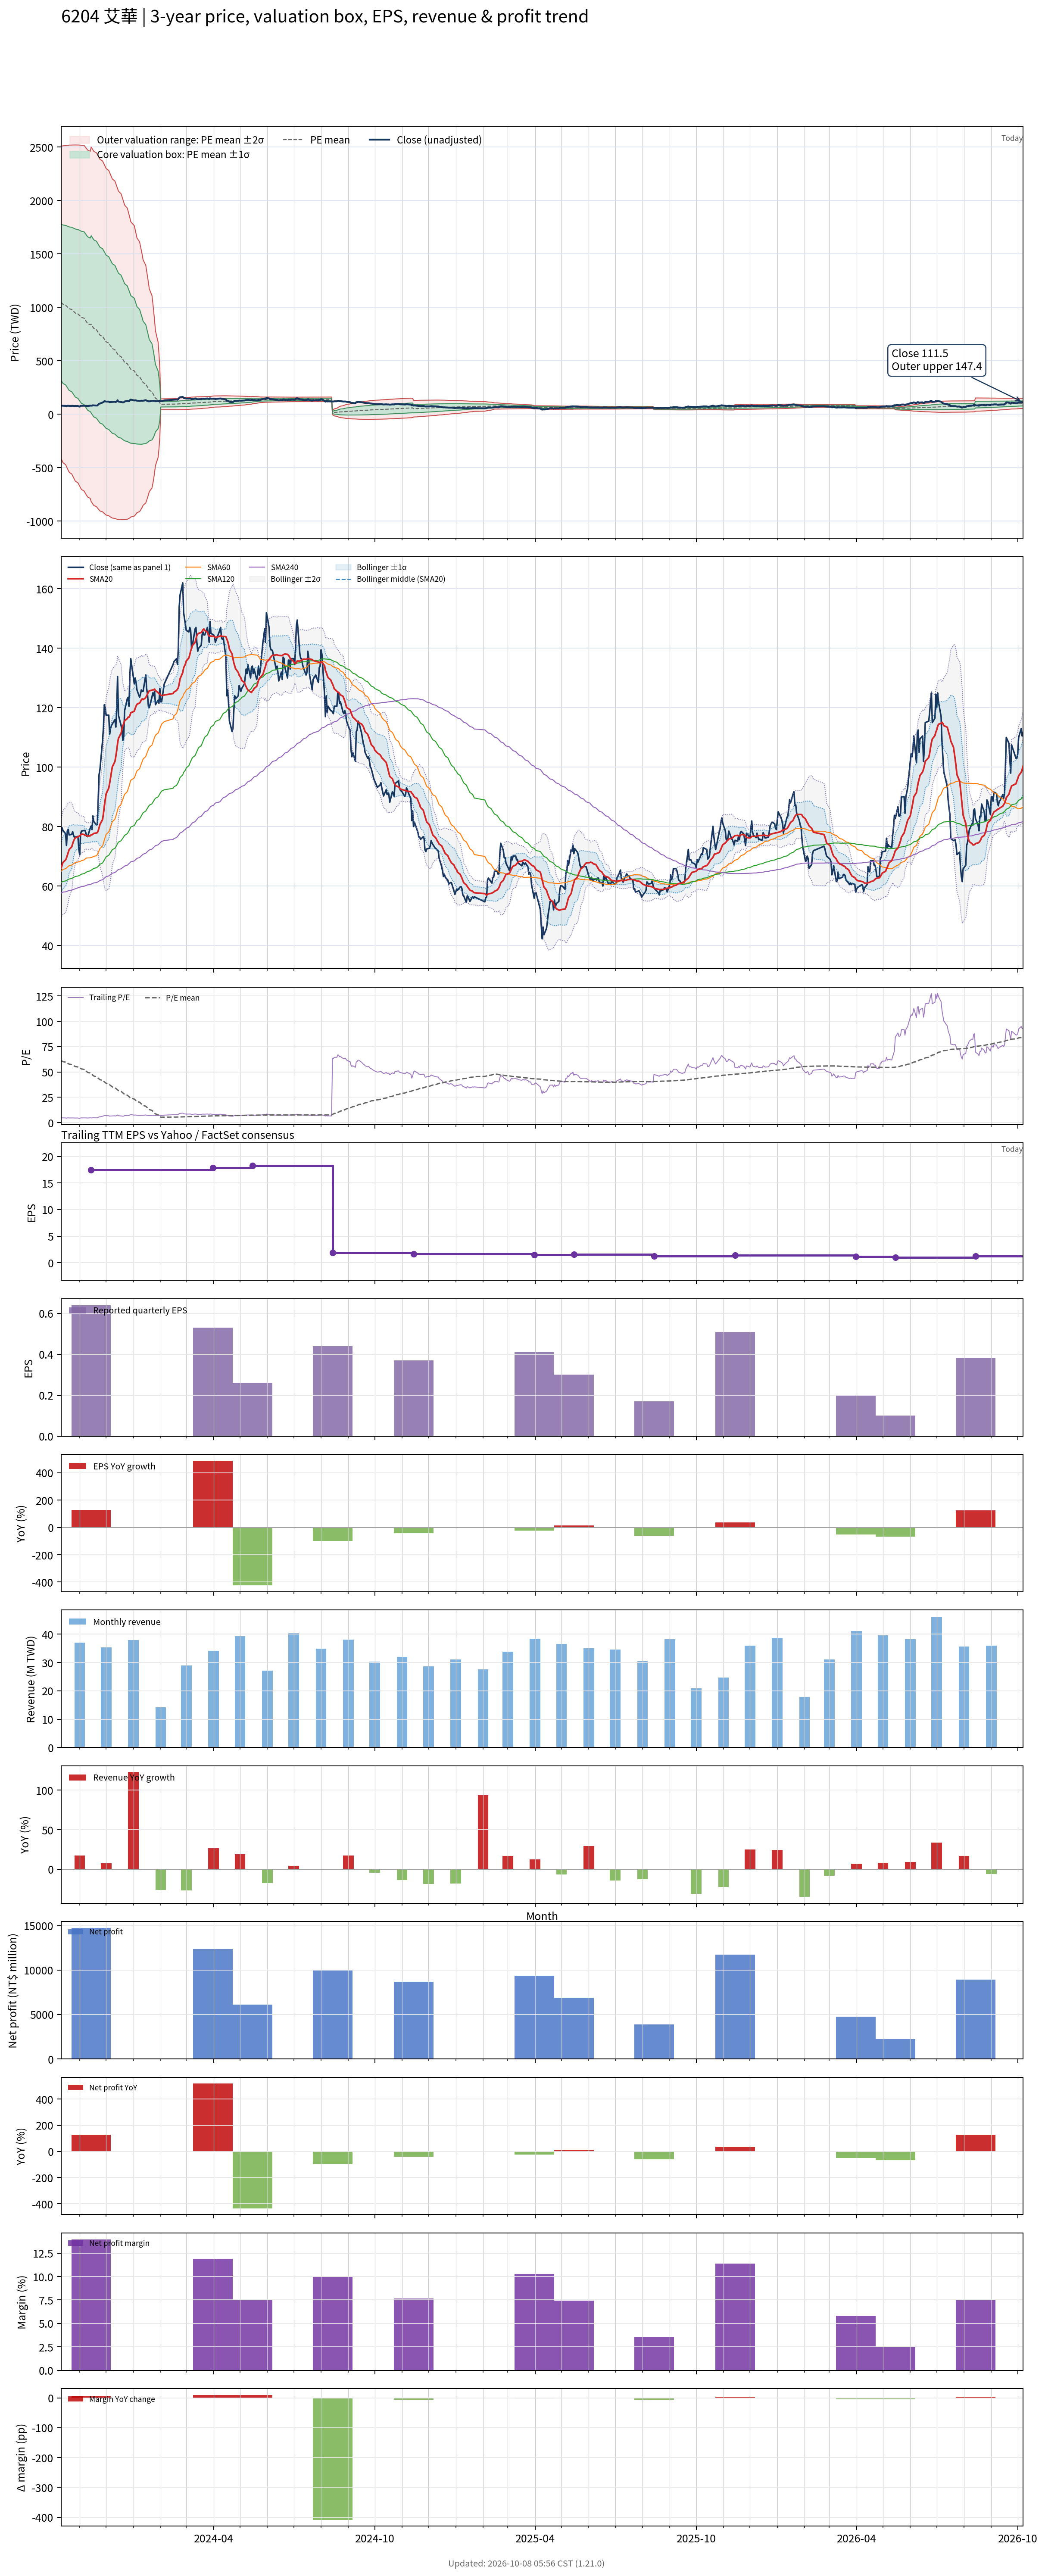

Data behind this chart, as committed beside it:
# chart-version: skill-stock-dynamic-val…
date, close, available_date, period_end, eps, ttm_eps, pe, pe_mean, pe_std, price_m2, price_m1, price_mean, price_p1, price_p2, forward_eps, forward_pe, forward_pe_mean, forward_pe_std, forward_price_m2, forward_price_m1, forward_price_mean, forward_price_p1, forward_price_p2, sma20
2023-10-11, 77.4, 2023-08-14, 2023-06-30, 16.81, 17.1, 4.526, 61.14, 42.74, -416.1, 314.7, 1046, 1776, 2507, , , , , , , , , , 66.09
2023-10-12, 79.6, 2023-08-14, 2023-06-30, 16.81, 17.1, 4.655, 60.65, 43.05, -435.1, 301, 1037, 1773, 2509, , , , , , , , , , 67.02
2023-10-13, 78.7, 2023-08-14, 2023-06-30, 16.81, 17.1, 4.602, 60.16, 43.35, -453.8, 287.5, 1029, 1770, 2511, , , , , , , , , , 67.96
2023-10-16, 77.6, 2023-08-14, 2023-06-30, 16.81, 17.1, 4.538, 59.67, 43.65, -472.3, 274.1, 1020, 1767, 2513, , , , , , , , , , 68.8
2023-10-17, 73.6, 2023-08-14, 2023-06-30, 16.81, 17.1, 4.304, 59.18, 43.94, -490.6, 260.7, 1012, 1763, 2515, , , , , , , , , , 69.44
2023-10-18, 78.5, 2023-08-14, 2023-06-30, 16.81, 17.1, 4.591, 58.7, 44.22, -508.4, 247.6, 1004, 1760, 2516, , , , , , , , , , 70.39
2023-10-19, 79.1, 2023-08-14, 2023-06-30, 16.81, 17.1, 4.626, 58.22, 44.49, -526, 234.8, 995.5, 1756, 2517, , , , , , , , , , 71.36
2023-10-20, 77.2, 2023-08-14, 2023-06-30, 16.81, 17.1, 4.515, 57.74, 44.76, -543.3, 222, 987.4, 1753, 2518, , , , , , , , , , 72.27
2023-10-23, 77.4, 2023-08-14, 2023-06-30, 16.81, 17.1, 4.526, 57.26, 45.02, -560.4, 209.4, 979.2, 1749, 2519, , , , , , , , , , 73.22
2023-10-24, 78.3, 2023-08-14, 2023-06-30, 16.81, 17.1, 4.579, 56.78, 45.27, -577.3, 196.8, 970.9, 1745, 2519, , , , , , , , , , 74.23
2023-10-25, 77.1, 2023-08-14, 2023-06-30, 16.81, 17.1, 4.509, 56.3, 45.52, -594, 184.3, 962.7, 1741, 2519, , , , , , , , , , 75.11
2023-10-26, 76.4, 2023-08-14, 2023-06-30, 16.81, 17.1, 4.468, 55.82, 45.76, -610.5, 172, 954.5, 1737, 2519, , , , , , , , , , 75.76
2023-10-27, 76.5, 2023-08-14, 2023-06-30, 16.81, 17.1, 4.474, 55.34, 46, -626.7, 159.8, 946.3, 1733, 2519, , , , , , , , , , 76.22
2023-10-30, 76.7, 2023-08-14, 2023-06-30, 16.81, 17.1, 4.485, 54.86, 46.23, -642.7, 147.7, 938.2, 1729, 2519, , , , , , , , , , 76.61
2023-10-31, 72.5, 2023-08-14, 2023-06-30, 16.81, 17.1, 4.24, 54.39, 46.45, -658.6, 135.7, 930, 1724, 2519, , , , , , , , , , 76.78
2023-11-01, 70.5, 2023-08-14, 2023-06-30, 16.81, 17.1, 4.123, 53.91, 46.67, -674.3, 123.8, 921.9, 1720, 2518, , , , , , , , , , 76.88
2023-11-02, 77.5, 2023-08-14, 2023-06-30, 16.81, 17.1, 4.532, 53.45, 46.89, -689.5, 112.2, 913.9, 1716, 2517, , , , , , , , , , 77.22
2023-11-03, 78.5, 2023-08-14, 2023-06-30, 16.81, 17.1, 4.591, 52.98, 47.09, -704.6, 100.7, 906, 1711, 2517, , , , , , , , , , 77.47
2023-11-06, 78.7, 2023-08-14, 2023-06-30, 16.81, 17.1, 4.602, 52.51, 47.29, -719.5, 89.21, 897.9, 1707, 2515, , , , , , , , , , 77.36
2023-11-07, 78.7, 2023-08-14, 2023-06-30, 16.81, 17.1, 4.602, 51.78, 47.35, -733.9, 75.72, 885.4, 1695, 2505, , , , , , , , , , 77.03
2023-11-08, 77.9, 2023-08-14, 2023-06-30, 16.81, 17.1, 4.556, 51.05, 47.4, -748.1, 62.44, 873, 1683, 2494, , , , , , , , , , 77.05
2023-11-09, 76.8, 2023-08-14, 2023-06-30, 16.81, 17.1, 4.491, 50.33, 47.44, -761.9, 49.33, 860.6, 1672, 2483, , , , , , , , , , 76.91
2023-11-10, 76.6, 2023-08-14, 2023-06-30, 16.81, 17.1, 4.48, 49.6, 47.47, -775.4, 36.41, 848.2, 1660, 2472, , , , , , , , , , 76.81
2023-11-13, 79.5, 2023-08-14, 2023-06-30, 16.81, 17.1, 4.649, 48.88, 47.49, -788.4, 23.73, 835.9, 1648, 2460, , , , , , , , , , 76.9
2023-11-14, 80.2, 2023-11-14, 2023-09-30, 0.64, 17.46, 4.593, 48.16, 47.5, -817.9, 11.46, 840.9, 1670, 2500, , , , , , , , , , 77.23
2023-11-15, 79, 2023-11-14, 2023-09-30, 0.64, 17.46, 4.525, 47.44, 47.5, -830.5, -1.131, 828.2, 1658, 2487, , , , , , , , , , 77.25
2023-11-16, 83.6, 2023-11-14, 2023-09-30, 0.64, 17.46, 4.788, 46.71, 47.48, -842.5, -13.46, 815.6, 1645, 2474, , , , , , , , , , 77.48
2023-11-17, 81.7, 2023-11-14, 2023-09-30, 0.64, 17.46, 4.679, 45.98, 47.45, -854.1, -25.63, 802.9, 1631, 2460, , , , , , , , , , 77.7
2023-11-20, 80.6, 2023-11-14, 2023-09-30, 0.64, 17.46, 4.616, 45.26, 47.41, -865.4, -37.62, 790.2, 1618, 2446, , , , , , , , , , 77.86
2023-11-21, 80.7, 2023-11-14, 2023-09-30, 0.64, 17.46, 4.622, 44.53, 47.36, -876.3, -49.41, 777.5, 1604, 2431, , , , , , , , , , 77.98
2023-11-22, 88.7, 2023-11-14, 2023-09-30, 0.64, 17.46, 5.08, 43.81, 47.29, -886.6, -60.87, 764.8, 1591, 2416, , , , , , , , , , 78.56
2023-11-23, 97.5, 2023-11-14, 2023-09-30, 0.64, 17.46, 5.584, 43.09, 47.21, -896.3, -72.01, 752.3, 1577, 2401, , , , , , , , , , 79.62
2023-11-24, 99.2, 2023-11-14, 2023-09-30, 0.64, 17.46, 5.682, 42.37, 47.12, -905.7, -82.94, 739.8, 1563, 2385, , , , , , , , , , 80.75
2023-11-27, 109, 2023-11-14, 2023-09-30, 0.64, 17.46, 6.243, 41.66, 47.01, -914.4, -93.52, 727.4, 1548, 2369, , , , , , , , , , 82.37
2023-11-28, 113.5, 2023-11-14, 2023-09-30, 0.64, 17.46, 6.501, 40.94, 46.89, -922.4, -103.8, 714.8, 1533, 2352, , , , , , , , , , 84.42
2023-11-29, 121, 2023-11-14, 2023-09-30, 0.64, 17.46, 6.93, 40.23, 46.74, -930, -113.8, 702.3, 1518, 2335, , , , , , , , , , 86.94
2023-11-30, 120, 2023-11-14, 2023-09-30, 0.64, 17.46, 6.873, 39.51, 46.59, -937.1, -123.6, 689.9, 1503, 2317, , , , , , , , , , 89.07
2023-12-01, 117.5, 2023-11-14, 2023-09-30, 0.64, 17.46, 6.73, 38.8, 46.44, -944.1, -133.3, 677.5, 1488, 2299, , , , , , , , , , 91.02
2023-12-04, 117.5, 2023-11-14, 2023-09-30, 0.64, 17.46, 6.73, 38.09, 46.26, -950.5, -142.8, 665, 1473, 2281, , , , , , , , , , 92.96
2023-12-05, 111, 2023-11-14, 2023-09-30, 0.64, 17.46, 6.357, 37.37, 46.08, -956.6, -152.1, 652.5, 1457, 2262, , , , , , , , , , 94.58
2023-12-06, 113, 2023-11-14, 2023-09-30, 0.64, 17.46, 6.472, 36.65, 45.88, -962.1, -161.1, 639.9, 1441, 2242, , , , , , , , , , 96.33
2023-12-07, 114, 2023-11-14, 2023-09-30, 0.64, 17.46, 6.529, 35.93, 45.67, -967.3, -170, 627.3, 1425, 2222, , , , , , , , , , 98.19
2023-12-08, 114.5, 2023-11-14, 2023-09-30, 0.64, 17.46, 6.558, 35.21, 45.44, -972.1, -178.6, 614.8, 1408, 2202, , , , , , , , , , 100.1
2023-12-11, 116, 2023-11-14, 2023-09-30, 0.64, 17.46, 6.644, 34.5, 45.21, -976.4, -187, 602.3, 1392, 2181, , , , , , , , , , 101.9
2023-12-12, 113.5, 2023-11-14, 2023-09-30, 0.64, 17.46, 6.501, 33.75, 44.93, -979.5, -195.1, 589.3, 1374, 2158, , , , , , , , , , 103.6
2023-12-13, 119, 2023-11-14, 2023-09-30, 0.64, 17.46, 6.816, 33.02, 44.63, -982.2, -202.8, 576.5, 1356, 2135, , , , , , , , , , 105.6
2023-12-14, 130.5, 2023-11-14, 2023-09-30, 0.64, 17.46, 7.474, 32.28, 44.32, -984.1, -210.2, 563.7, 1338, 2111, , , , , , , , , , 107.9
2023-12-15, 117.5, 2023-11-14, 2023-09-30, 0.64, 17.46, 6.73, 31.55, 44, -985.8, -217.5, 550.8, 1319, 2087, , , , , , , , , , 109.7
2023-12-18, 114, 2023-11-14, 2023-09-30, 0.64, 17.46, 6.529, 30.8, 43.66, -986.8, -224.5, 537.8, 1300, 2062, , , , , , , , , , 111.4
2023-12-19, 112.5, 2023-11-14, 2023-09-30, 0.64, 17.46, 6.443, 30.06, 43.3, -987.3, -231.2, 524.8, 1281, 2037, , , , , , , , , , 113
2023-12-20, 109, 2023-11-14, 2023-09-30, 0.64, 17.46, 6.243, 29.31, 42.93, -987.3, -237.8, 511.8, 1261, 2011, , , , , , , , , , 114
2023-12-21, 110.5, 2023-11-14, 2023-09-30, 0.64, 17.46, 6.329, 28.56, 42.54, -986.7, -244, 498.7, 1241, 1984, , , , , , , , , , 114.6
2023-12-22, 119, 2023-11-14, 2023-09-30, 0.64, 17.46, 6.816, 27.82, 42.13, -985.3, -249.8, 485.8, 1221, 1957, , , , , , , , , , 115.6
2023-12-25, 123, 2023-11-14, 2023-09-30, 0.64, 17.46, 7.045, 27.08, 41.69, -983.2, -255.2, 472.8, 1201, 1929, , , , , , , , , , 116.3
2023-12-26, 123.5, 2023-11-14, 2023-09-30, 0.64, 17.46, 7.073, 26.32, 41.21, -979.6, -260.1, 459.5, 1179, 1899, , , , , , , , , , 116.8
2023-12-27, 120.5, 2023-11-14, 2023-09-30, 0.64, 17.46, 6.901, 25.56, 40.72, -975.6, -264.7, 446.2, 1157, 1868, , , , , , , , , , 116.8
2023-12-28, 131, 2023-11-14, 2023-09-30, 0.64, 17.46, 7.503, 24.8, 40.18, -970.3, -268.7, 432.9, 1135, 1836, , , , , , , , , , 117.3
2023-12-29, 136.5, 2023-11-14, 2023-09-30, 0.64, 17.46, 7.818, 24, 39.56, -962.5, -271.7, 419.1, 1110, 1801, , , , , , , , , , 118.3
2024-01-02, 128, 2023-11-14, 2023-09-30, 0.64, 17.46, 7.331, 23.2, 38.91, -953.5, -274.2, 405.1, 1084, 1764, , , , , , , , , , 118.8
... 668 more rows
